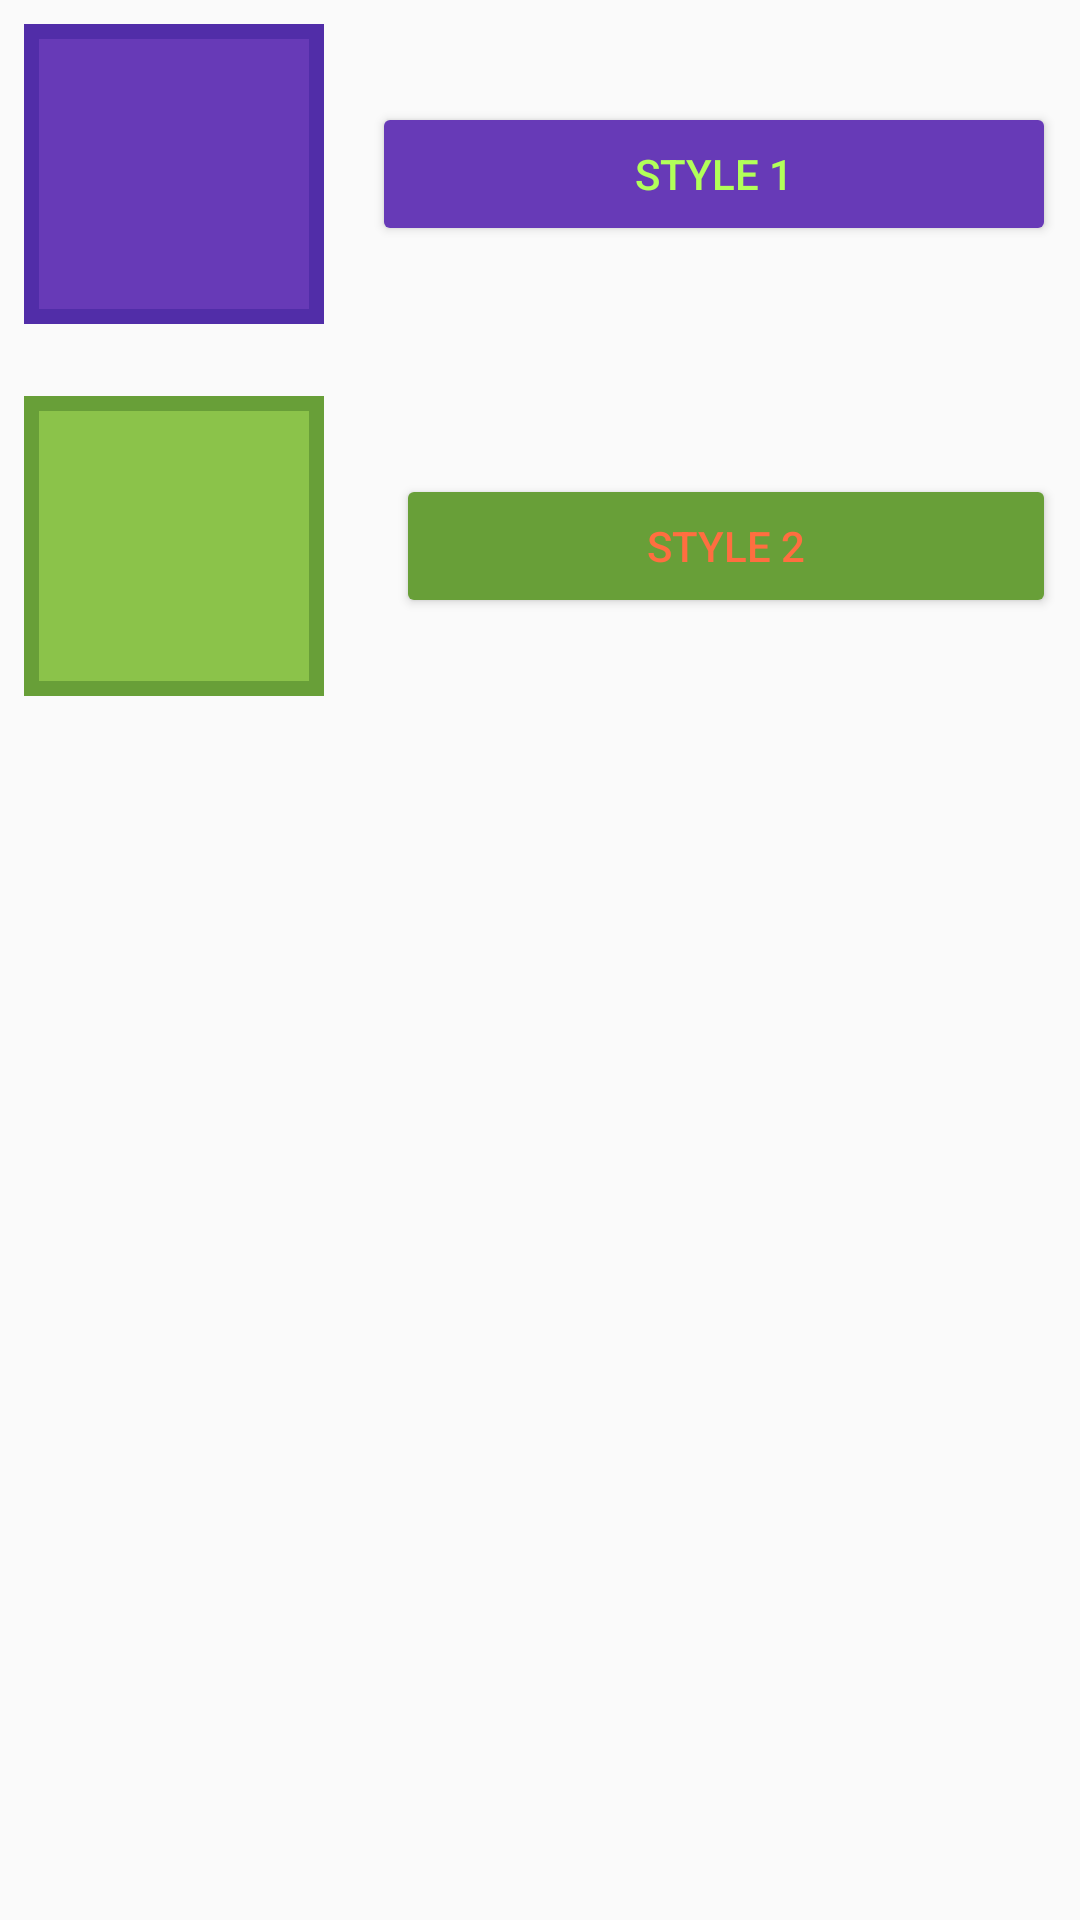

This screen was rendered from an Android layout file. Write that file and the resources it references.
<!-- AndroidManifest.xml: application theme AppTheme -->
<!-- res/layout/activity_color_theme.xml -->
<?xml version="1.0" encoding="utf-8"?>
<androidx.constraintlayout.widget.ConstraintLayout xmlns:android="http://schemas.android.com/apk/res/android"
    xmlns:app="http://schemas.android.com/apk/res-auto"
    xmlns:tools="http://schemas.android.com/tools"
    android:layout_width="match_parent"
    android:layout_height="match_parent"
    tools:context=".ColorThemeActivity">




    <ImageView
        android:id="@+id/iv1"
        android:layout_width="300px"
        android:layout_height="300px"
        android:layout_marginStart="8dp"
        android:layout_marginTop="8dp"
        android:layout_marginEnd="8dp"
        app:layout_constraintStart_toStartOf="parent"
        app:layout_constraintTop_toTopOf="parent"
        android:padding="5dp"
        android:cropToPadding="true"
        android:background="@color/colorPrimaryDark1"
        app:srcCompat="@color/colorPrimary1"
        android:contentDescription="TODO"
        />

    <Button
        android:id="@+id/buttonStyle1"
        android:layout_width="0dp"
        android:layout_height="wrap_content"
        android:layout_marginStart="16dp"
        android:layout_marginEnd="8dp"
        android:backgroundTint="@color/colorPrimary1"
        android:text="Style 1"
        android:textColor="@color/colorAccent1"
        app:layout_constraintBottom_toBottomOf="@+id/iv1"
        app:layout_constraintEnd_toEndOf="parent"
        app:layout_constraintStart_toEndOf="@+id/iv1"
        app:layout_constraintTop_toTopOf="@+id/iv1" />

    <ImageView
        android:id="@+id/iv2"
        android:layout_width="300px"
        android:layout_height="300px"
        android:layout_marginStart="8dp"
        android:layout_marginTop="24dp"
        android:layout_marginEnd="8dp"
        app:layout_constraintEnd_toStartOf="@+id/buttonStyle2"
        app:layout_constraintStart_toStartOf="parent"
        app:layout_constraintTop_toBottomOf="@+id/iv1"
        android:padding="5dp"
        android:cropToPadding="true"
        android:background="@color/colorPrimaryDark2"
        app:srcCompat="@color/colorPrimary2"
        android:contentDescription="TODO"

        />

    <Button
        android:id="@+id/buttonStyle2"
        android:layout_width="0dp"
        android:layout_height="wrap_content"
        android:layout_marginStart="16dp"
        android:layout_marginEnd="8dp"
        android:backgroundTint="@color/colorPrimaryDark2"
        android:text="Style 2"
        android:textColor="@color/colorAccent2"
        app:layout_constraintBottom_toBottomOf="@+id/iv2"
        app:layout_constraintEnd_toEndOf="parent"
        app:layout_constraintStart_toEndOf="@+id/iv2"
        app:layout_constraintTop_toTopOf="@+id/iv2" />

</androidx.constraintlayout.widget.ConstraintLayout>
<!-- resources referenced by this layout -->
<resources>
  <color name="colorAccent1">#B2FF59</color>
  <color name="colorAccent2">#FF6E40</color>
  <color name="colorPrimary1">#673AB7</color>
  <color name="colorPrimary2">#8BC34A</color>
  <color name="colorPrimaryDark1">#512da8</color>
  <color name="colorPrimaryDark2">#689F38</color>
  <style name="AppTheme" parent="Theme.AppCompat.Light.NoActionBar">
          
          <item name="colorPrimary">@color/colorPrimary</item>
          <item name="colorPrimaryDark">@color/colorPrimaryDark</item>
          <item name="colorAccent">@color/colorAccent</item>
      </style>
  <color name="colorPrimary">#59DF97</color>
  <color name="colorPrimaryDark">#10A254</color>
  <color name="colorAccent">#E64517</color>
</resources>
